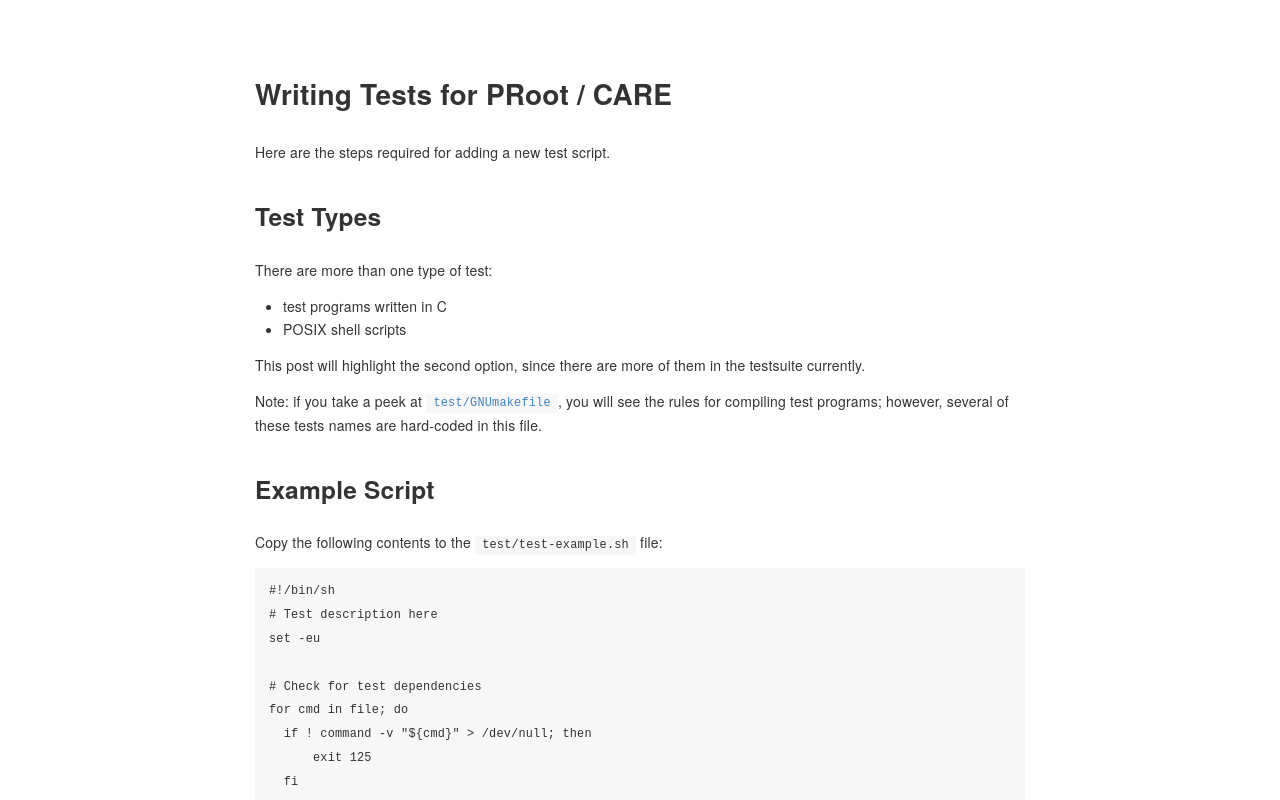

repository: proot-me/blog · page: writing-tests/index.html · generator: mkdocs

---
author: Lucas Ramage
date: 2020-01-07
---

# Writing Tests for PRoot / CARE

Here are the steps required for adding a new test script.

## Test Types

There are more than one type of test:

- test programs written in C
- POSIX shell scripts

This post will highlight the second option, since there are more of them in the testsuite currently.

Note: if you take a peek at [`test/GNUmakefile`](https://github.com/proot-me/proot/blob/master/test/GNUmakefile), you will see the rules for compiling test programs; however, several of these tests names are hard-coded in this file.

## Example Script

Copy the following contents to the `test/test-example.sh` file:

```sh
#!/bin/sh
# Test description here
set -eu

# Check for test dependencies
for cmd in file; do
  if ! command -v "${cmd}" > /dev/null; then
      exit 125
  fi
done

# Check for PRoot binary
if [ ! -e "${PROOT}" ]; then
    exit 125
fi

# Explicitly define test case here
if [ 1 ]; then
    exit 1 # this test will fail
fi
```

## Running a Single Test

To run a single test, prepend `check-` to the filename of the test you wish to run.

```sh
make -C test check-test-example.sh # run single test
```

[![asciicast](https://asciinema.org/a/318232.svg)](https://asciinema.org/a/318232)

## Running Entire Testsuite

```sh
make -C test
```

## Exit Codes

| Code | Status  |
|------|---------|
| 0    | ok      |
| 125  | skipped |
| *    | FAILED  |

Note: these are defined in [`test/GNUmakefile`](https://github.com/proot-me/proot/blob/master/test/GNUmakefile#L91).

## Troubleshooting

The testsuite can be run with `V=1` for more verbose output.

```sh
make -C test check-test-example.sh V=1
```

[![asciicast](https://asciinema.org/a/318233.svg)](https://asciinema.org/a/318233)

## Test Requirements

Per the [release guide](https://github.com/proot-me/proot/blob/master/doc/howto-release.rst),

> All shell scripts must pass shellcheck.

```sh
shellcheck test/check-test-example.sh
```

### Reference

- [Appendix E. Exit Codes With Special Meanings](http://tldp.org/LDP/abs/html/exitcodes.html)
- [shellcheck](https://www.shellcheck.net)

### See Also

- [Meaningful names for tests](https://github.com/proot-me/proot/issues/164)
